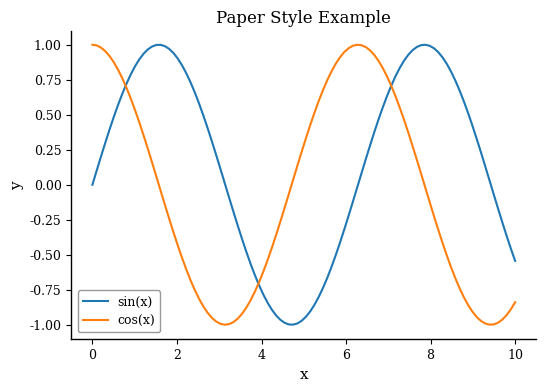

The matplotlib source for this figure:
"""
论文风格配置模块
提供符合学术论文要求的图表样式设置
"""

import matplotlib.pyplot as plt
import matplotlib as mpl
from contextlib import contextmanager


class PaperStyle:
    """论文风格配置类"""
    
    # 默认配置
    DEFAULT_CONFIG = {
        'figure.figsize': (6, 4),
        'figure.dpi': 100,
        'savefig.dpi': 300,
        'savefig.bbox': 'tight',
        'savefig.pad_inches': 0.1,
        
        # 字体设置
        'font.family': 'serif',
        'font.serif': ['Times New Roman', 'DejaVu Serif'],
        'font.size': 10,
        'axes.labelsize': 11,
        'axes.titlesize': 12,
        'xtick.labelsize': 9,
        'ytick.labelsize': 9,
        'legend.fontsize': 9,
        
        # 线条设置
        'lines.linewidth': 1.5,
        'lines.markersize': 6,
        'axes.linewidth': 1,
        
        # 网格设置
        'grid.alpha': 0.3,
        'grid.linestyle': '--',
        'grid.linewidth': 0.5,
        
        # 图例设置
        'legend.frameon': True,
        'legend.framealpha': 0.8,
        'legend.edgecolor': 'gray',
        
        # 坐标轴设置
        'axes.spines.top': False,
        'axes.spines.right': False,
        'axes.grid': False,
        
        # 颜色设置
        'axes.prop_cycle': plt.cycler('color', [
            '#1f77b4', '#ff7f0e', '#2ca02c', '#d62728',
            '#9467bd', '#8c564b', '#e377c2', '#7f7f7f'
        ])
    }
    
    @classmethod
    def apply(cls, config=None):
        """
        应用论文风格（全局设置）
        
        Parameters:
        -----------
        config : dict, optional
            自定义配置，会覆盖默认配置
        """
        style_config = cls.DEFAULT_CONFIG.copy()
        if config:
            style_config.update(config)
        
        for key, value in style_config.items():
            mpl.rcParams[key] = value
    
    @classmethod
    @contextmanager
    def context(cls, config=None):
        """
        使用上下文管理器临时应用论文风格
        
        Parameters:
        -----------
        config : dict, optional
            自定义配置
            
        Example:
        --------
        >>> with PaperStyle.context():
        ...     plt.plot(x, y)
        ...     plt.savefig('figure.png')
        """
        style_config = cls.DEFAULT_CONFIG.copy()
        if config:
            style_config.update(config)
        
        with plt.style.context(style_config):
            yield
    
    @staticmethod
    def set_chinese_font():
        """设置中文字体支持"""
        plt.rcParams['font.sans-serif'] = ['SimHei', 'Arial Unicode MS']
        plt.rcParams['axes.unicode_minus'] = False
    
    @staticmethod
    def save_figure(fig, filepath, dpi=300, **kwargs):
        """
        保存图表（推荐使用此方法）
        
        Parameters:
        -----------
        fig : matplotlib.figure.Figure
            图表对象
        filepath : str
            保存路径
        dpi : int
            分辨率
        **kwargs : dict
            其他参数传递给 savefig
        """
        default_kwargs = {
            'dpi': dpi,
            'bbox_inches': 'tight',
            'pad_inches': 0.1,
            'facecolor': 'white',
            'edgecolor': 'none'
        }
        default_kwargs.update(kwargs)
        fig.savefig(filepath, **default_kwargs)
        print(f"图表已保存至: {filepath}")


# 预定义样式
class Styles:
    """预定义的图表样式"""
    
    MINIMAL = {
        'axes.spines.top': False,
        'axes.spines.right': False,
        'axes.spines.left': True,
        'axes.spines.bottom': True,
        'axes.grid': False,
    }
    
    GRID = {
        'axes.grid': True,
        'grid.alpha': 0.3,
        'grid.linestyle': '--',
    }
    
    PRESENTATION = {
        'font.size': 14,
        'axes.labelsize': 16,
        'axes.titlesize': 18,
        'xtick.labelsize': 12,
        'ytick.labelsize': 12,
        'legend.fontsize': 12,
        'lines.linewidth': 2,
    }
    
    POSTER = {
        'font.size': 18,
        'axes.labelsize': 22,
        'axes.titlesize': 26,
        'xtick.labelsize': 16,
        'ytick.labelsize': 16,
        'legend.fontsize': 16,
        'lines.linewidth': 3,
    }


# 创建全局实例
paper_style = PaperStyle()


if __name__ == '__main__':
    # 测试代码
    import numpy as np
    
    # 应用论文风格
    paper_style.apply()
    
    # 生成测试数据
    x = np.linspace(0, 10, 100)
    y1 = np.sin(x)
    y2 = np.cos(x)
    
    # 绘制图表
    fig, ax = plt.subplots(figsize=(6, 4))
    ax.plot(x, y1, label='sin(x)')
    ax.plot(x, y2, label='cos(x)')
    ax.set_xlabel('x')
    ax.set_ylabel('y')
    ax.set_title('Paper Style Example')
    ax.legend()
    
    # 保存图表
    paper_style.save_figure(fig, 'test_paper_style.png')
    plt.show()
